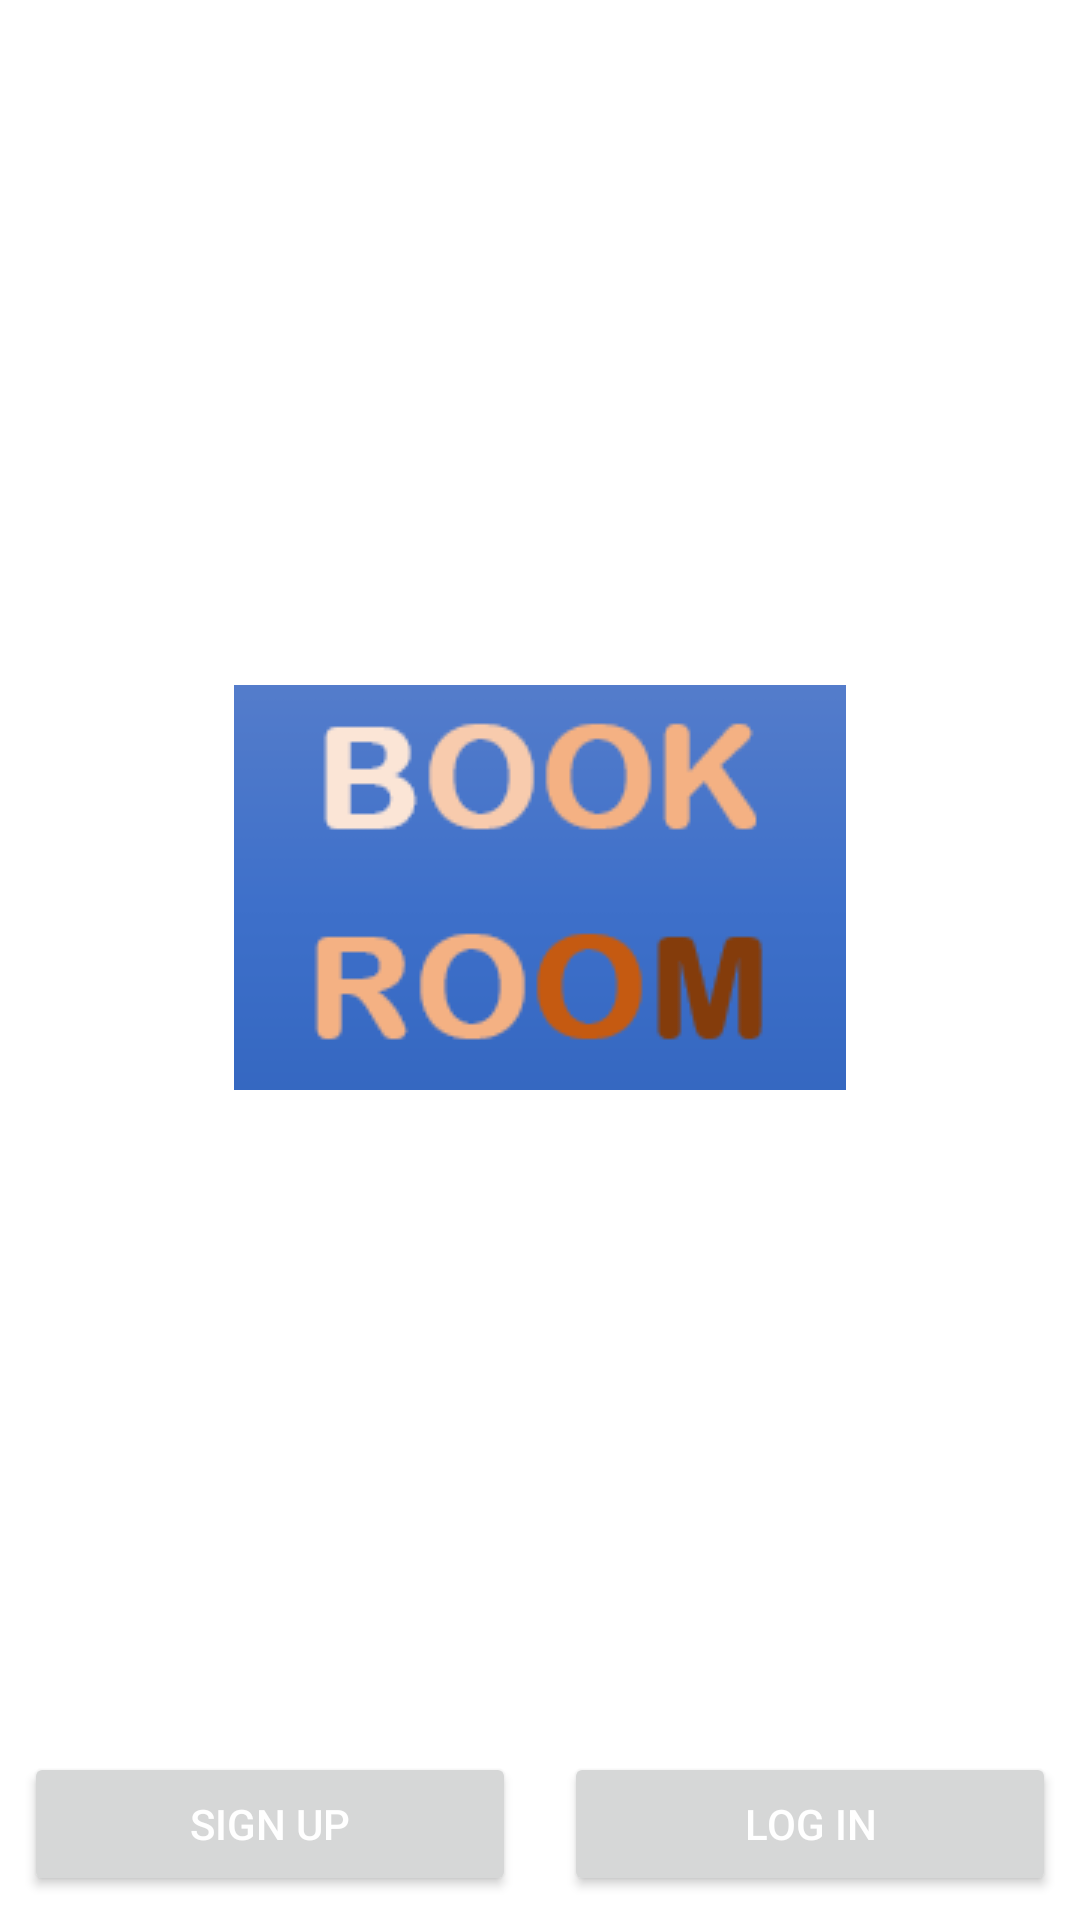

Layout XML and referenced resources for this Android screen:
<!-- AndroidManifest.xml: application theme Theme.BookRoomApp -->
<!-- res/layout/activity_main.xml -->
<?xml version="1.0" encoding="utf-8"?>
<RelativeLayout xmlns:android="http://schemas.android.com/apk/res/android"
    xmlns:app="http://schemas.android.com/apk/res-auto"
    xmlns:tools="http://schemas.android.com/tools"
    android:layout_width="match_parent"

    android:layout_height="match_parent"
    tools:context=".MainActivity">

    <ImageView
        android:layout_width="match_parent"
        android:layout_height="match_parent"
        android:scaleType="centerCrop"
        android:id="@+id/bg_img"/>

    <LinearLayout
        android:layout_width="wrap_content"
        android:layout_height="wrap_content"
        android:orientation="vertical"
        android:layout_centerInParent="true">

        <ImageView
            android:src="@drawable/bookroomlogo"
            android:layout_width="wrap_content"
            android:layout_height="wrap_content"
            />

        <TextView
            android:layout_width="200dp"
            android:layout_height="wrap_content"
            android:gravity="center"
            android:textSize="19dp"
            android:text="@string/slogan"
            android:id="@+id/txtSlogan"
            android:textStyle="bold"
            android:textColor="@color/white"/>

    </LinearLayout>
    
    <LinearLayout
        android:layout_width="match_parent"
        android:layout_height="wrap_content"
        android:orientation="horizontal"
        android:layout_alignParentBottom="true"
        android:weightSum="2"
        >

     <Button
         android:id="@+id/btnSignUp"
         android:text="Sign Up"
         android:textColor="@color/white"
         android:layout_weight="1"
         android:layout_height="wrap_content"
         android:layout_width="0dp"
         android:layout_margin="8dp"
         app:cornerRadius="4dp"
         />

        <Button

            android:id="@+id/btnSignIn"
            android:text="Log In"
            android:textColor="@color/white"
            android:layout_weight="1"
            android:layout_height="wrap_content"
            android:layout_width="0dp"
            android:layout_margin="8dp"
            app:cornerRadius="4dp"

            />

    </LinearLayout>



</RelativeLayout>
<!-- resources referenced by this layout -->
<resources>
  <color name="white">#FFFFFFFF</color>
  <!-- drawable bookroomlogo: png bitmap (drawable, 5020 bytes) -->
  <string name="slogan">Find your perfect stay, book with ease.</string>
  <style name="Theme.BookRoomApp" parent="Theme.MaterialComponents.DayNight.NoActionBar">
          
          <item name="colorPrimary">@color/dark_brown</item>
          <item name="colorPrimaryVariant">@color/purple_700</item>
          <item name="colorOnPrimary">@color/white</item>
          
          <item name="colorSecondary">@color/teal_200</item>
          <item name="colorSecondaryVariant">@color/teal_700</item>
          <item name="colorOnSecondary">@color/black</item>
          
          <item name="android:statusBarColor">?attr/colorPrimaryVariant</item>
          
      </style>
  <color name="dark_brown">#654321</color>
  <color name="purple_700">#FF3700B3</color>
  <color name="teal_200">#925906</color>
  <color name="teal_700">#FF018786</color>
  <color name="black">#FF000000</color>
</resources>
